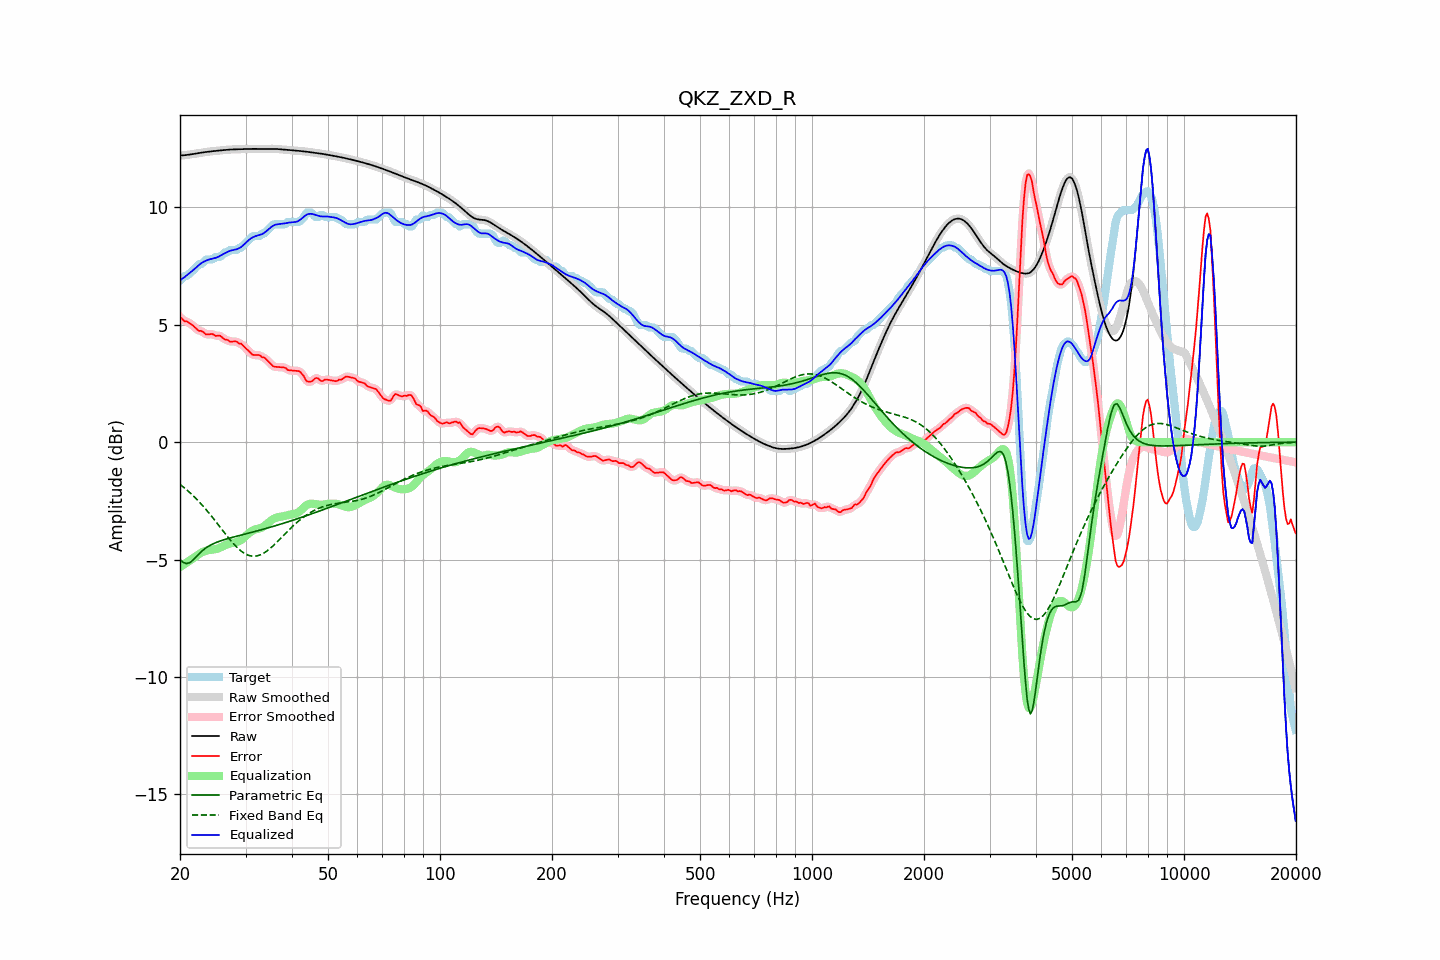

The table this chart was drawn from, first rows:
frequency, raw, error, smoothed, error_smoothed, equalization, parametric_eq, fixed_band_eq, equalized_raw, equalized_smoothed, target
20.00, 12.21, 5.33, 12.21, 5.33, -5.32, -5.01, -1.80, 6.89, 6.89, 6.88
20.20, 12.22, 5.28, 12.22, 5.27, -5.27, -5.07, -1.85, 6.94, 6.94, 6.93
20.40, 12.22, 5.20, 12.22, 5.21, -5.23, -5.12, -1.91, 6.99, 6.99, 7.02
20.61, 12.22, 5.14, 12.23, 5.17, -5.18, -5.15, -1.96, 7.04, 7.04, 7.08
20.81, 12.23, 5.15, 12.23, 5.13, -5.14, -5.17, -2.02, 7.09, 7.09, 7.08
21.02, 12.24, 5.12, 12.24, 5.11, -5.09, -5.16, -2.08, 7.15, 7.15, 7.12
21.23, 12.25, 5.06, 12.25, 5.07, -5.05, -5.14, -2.14, 7.21, 7.21, 7.19
21.44, 12.26, 5.02, 12.26, 5.02, -5.00, -5.08, -2.21, 7.26, 7.26, 7.24
21.66, 12.27, 4.97, 12.27, 4.97, -4.95, -5.03, -2.27, 7.32, 7.32, 7.30
21.87, 12.28, 4.91, 12.28, 4.91, -4.91, -4.96, -2.34, 7.37, 7.38, 7.37
22.09, 12.29, 4.85, 12.29, 4.84, -4.86, -4.89, -2.40, 7.43, 7.43, 7.45
22.31, 12.31, 4.78, 12.31, 4.79, -4.81, -4.82, -2.48, 7.50, 7.50, 7.52
22.54, 12.32, 4.73, 12.32, 4.76, -4.76, -4.75, -2.55, 7.56, 7.56, 7.58
22.76, 12.33, 4.75, 12.33, 4.73, -4.72, -4.68, -2.62, 7.61, 7.61, 7.58
22.99, 12.34, 4.71, 12.34, 4.70, -4.68, -4.62, -2.70, 7.66, 7.66, 7.63
23.22, 12.35, 4.66, 12.35, 4.66, -4.66, -4.56, -2.78, 7.70, 7.70, 7.69
23.45, 12.36, 4.59, 12.36, 4.61, -4.63, -4.51, -2.85, 7.73, 7.73, 7.77
23.69, 12.37, 4.59, 12.37, 4.59, -4.62, -4.47, -2.94, 7.75, 7.75, 7.78
23.92, 12.38, 4.59, 12.38, 4.59, -4.60, -4.42, -3.02, 7.78, 7.78, 7.78
24.16, 12.39, 4.60, 12.39, 4.60, -4.59, -4.39, -3.10, 7.80, 7.80, 7.78
24.40, 12.39, 4.61, 12.39, 4.59, -4.58, -4.35, -3.19, 7.82, 7.82, 7.78
24.65, 12.40, 4.58, 12.40, 4.57, -4.57, -4.32, -3.27, 7.83, 7.83, 7.82
24.89, 12.41, 4.52, 12.41, 4.55, -4.56, -4.29, -3.36, 7.85, 7.85, 7.88
25.14, 12.41, 4.53, 12.41, 4.54, -4.54, -4.26, -3.45, 7.87, 7.87, 7.88
25.39, 12.42, 4.54, 12.42, 4.53, -4.52, -4.24, -3.54, 7.90, 7.90, 7.88
25.65, 12.43, 4.53, 12.43, 4.52, -4.49, -4.21, -3.63, 7.94, 7.94, 7.90
25.91, 12.44, 4.48, 12.44, 4.47, -4.46, -4.19, -3.72, 7.98, 7.98, 7.96
26.16, 12.44, 4.42, 12.44, 4.42, -4.42, -4.17, -3.80, 8.02, 8.02, 8.02
26.43, 12.45, 4.36, 12.45, 4.39, -4.39, -4.14, -3.89, 8.05, 8.05, 8.08
26.69, 12.45, 4.37, 12.45, 4.35, -4.37, -4.12, -3.98, 8.09, 8.09, 8.08
26.96, 12.46, 4.34, 12.46, 4.32, -4.34, -4.10, -4.06, 8.12, 8.12, 8.12
27.23, 12.46, 4.28, 12.46, 4.30, -4.32, -4.09, -4.15, 8.15, 8.15, 8.18
27.50, 12.47, 4.28, 12.47, 4.28, -4.30, -4.07, -4.23, 8.17, 8.17, 8.18
27.77, 12.47, 4.29, 12.47, 4.29, -4.29, -4.05, -4.31, 8.18, 8.18, 8.18
28.05, 12.47, 4.29, 12.47, 4.29, -4.28, -4.03, -4.38, 8.20, 8.20, 8.18
28.33, 12.48, 4.29, 12.48, 4.27, -4.26, -4.01, -4.45, 8.21, 8.21, 8.18
28.62, 12.48, 4.24, 12.48, 4.25, -4.24, -3.99, -4.52, 8.24, 8.24, 8.24
28.90, 12.48, 4.20, 12.48, 4.22, -4.21, -3.98, -4.58, 8.27, 8.27, 8.28
29.19, 12.48, 4.20, 12.48, 4.18, -4.17, -3.96, -4.64, 8.31, 8.31, 8.28
29.48, 12.48, 4.13, 12.48, 4.13, -4.12, -3.94, -4.69, 8.37, 8.37, 8.35
29.78, 12.49, 4.06, 12.49, 4.07, -4.05, -3.92, -4.74, 8.43, 8.43, 8.43
30.08, 12.49, 3.99, 12.49, 4.00, -3.99, -3.91, -4.77, 8.50, 8.50, 8.50
30.38, 12.49, 3.93, 12.49, 3.93, -3.93, -3.89, -4.81, 8.57, 8.57, 8.56
30.68, 12.49, 3.87, 12.49, 3.86, -3.87, -3.87, -4.83, 8.63, 8.63, 8.63
30.99, 12.49, 3.79, 12.49, 3.79, -3.82, -3.85, -4.85, 8.68, 8.68, 8.70
31.30, 12.49, 3.73, 12.49, 3.74, -3.78, -3.84, -4.86, 8.72, 8.72, 8.76
31.61, 12.49, 3.71, 12.49, 3.71, -3.74, -3.82, -4.86, 8.75, 8.75, 8.78
31.93, 12.49, 3.71, 12.49, 3.71, -3.72, -3.80, -4.85, 8.78, 8.78, 8.78
32.24, 12.49, 3.71, 12.49, 3.72, -3.70, -3.78, -4.84, 8.80, 8.80, 8.78
32.57, 12.50, 3.71, 12.50, 3.70, -3.68, -3.76, -4.82, 8.82, 8.82, 8.78
32.89, 12.50, 3.69, 12.50, 3.68, -3.66, -3.74, -4.80, 8.84, 8.84, 8.81
33.22, 12.50, 3.61, 12.50, 3.64, -3.63, -3.72, -4.77, 8.86, 8.86, 8.88
33.55, 12.50, 3.61, 12.50, 3.60, -3.60, -3.71, -4.73, 8.90, 8.90, 8.88
33.89, 12.49, 3.57, 12.50, 3.56, -3.55, -3.69, -4.69, 8.95, 8.95, 8.92
34.23, 12.50, 3.51, 12.50, 3.51, -3.49, -3.67, -4.64, 9.01, 9.01, 8.99
34.57, 12.50, 3.44, 12.50, 3.44, -3.43, -3.65, -4.59, 9.07, 9.07, 9.06
34.92, 12.50, 3.37, 12.50, 3.37, -3.37, -3.63, -4.53, 9.13, 9.13, 9.13
35.27, 12.50, 3.30, 12.50, 3.30, -3.32, -3.61, -4.47, 9.18, 9.18, 9.20
35.62, 12.50, 3.23, 12.50, 3.24, -3.28, -3.59, -4.41, 9.22, 9.22, 9.27
35.97, 12.49, 3.21, 12.49, 3.21, -3.24, -3.57, -4.35, 9.25, 9.25, 9.28
... 635 more rows
